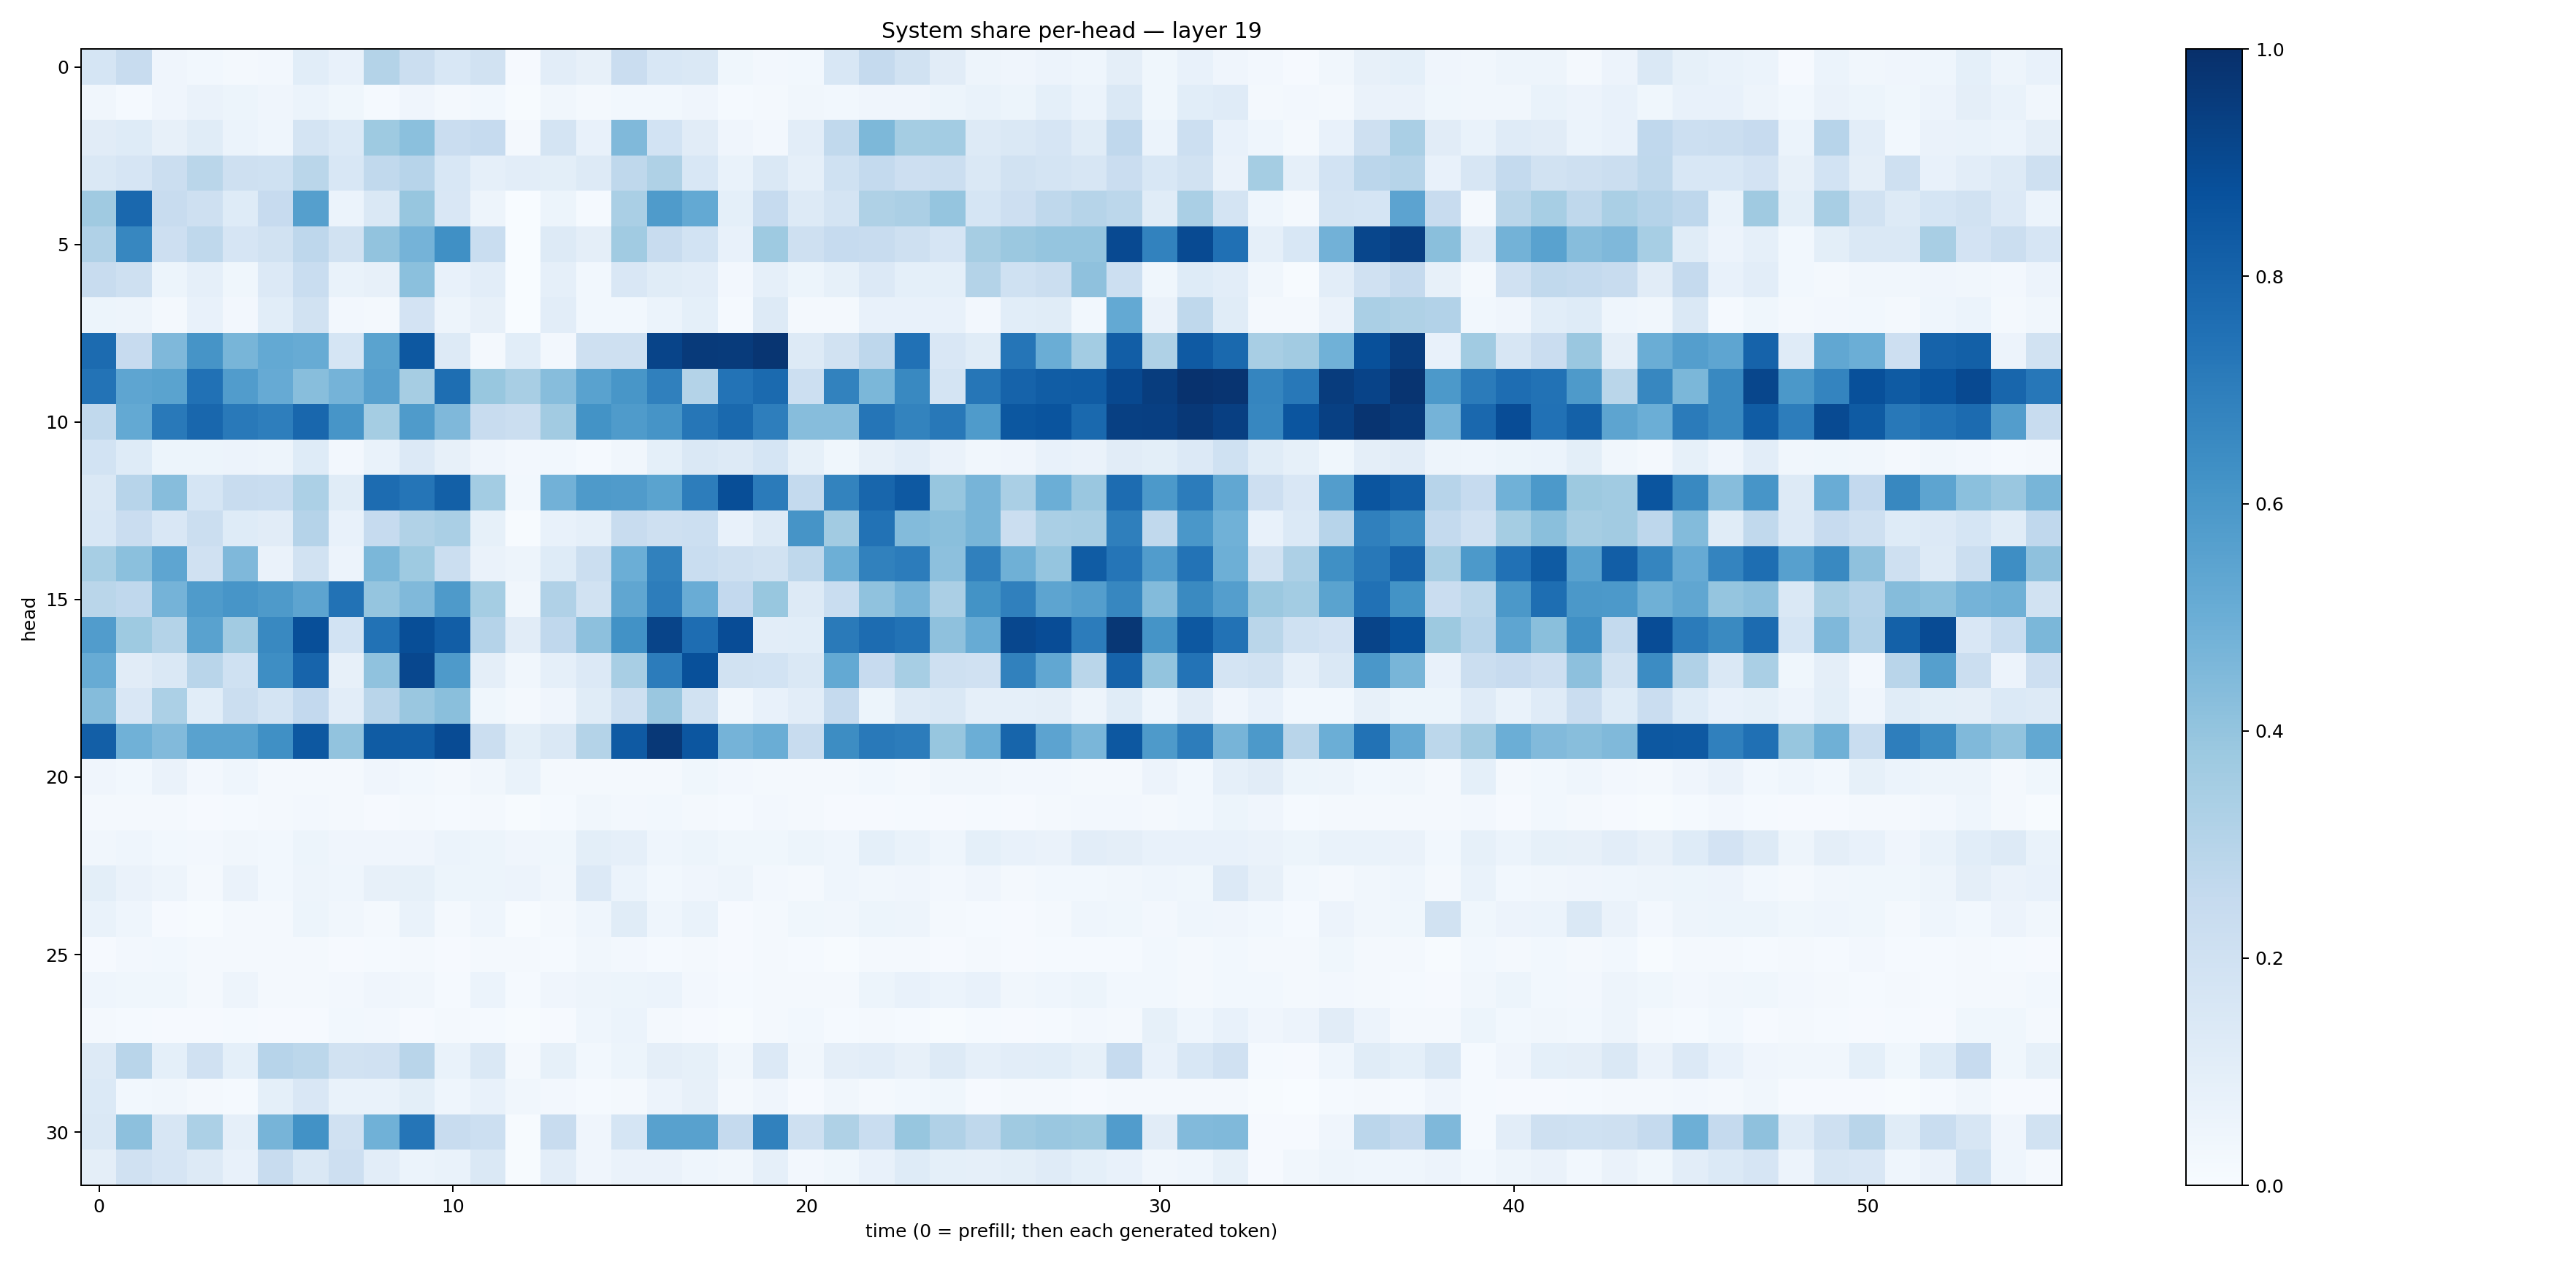

The file beside this chart, header and first rows:
0.17041175, 0.23666583, 0.04250987, 0.029186241, 0.023049325, 0.02531039, 0.108497806, 0.074142046, 0.30700696, 0.21922292, 0.15495205, 0.19138871, 0.009947739, 0.101796694, 0.08020691, 0.22978197, 0.15346184, 0.1443187, 0.037930362, 0.023610532, 0.02754239, 0.15271196, 0.25136703, 0.19179986
0.03228, 0.01263, 0.04176, 0.06638, 0.05368, 0.03989, 0.05993, 0.03866, 0.01362, 0.04204, 0.02183, 0.02822, 0.005909, 0.03152, 0.01917, 0.02858, 0.02856, 0.04289, 0.0131, 0.0177, 0.03293, 0.02909, 0.03974, 0.03921
0.1107, 0.1221, 0.08197, 0.117, 0.06073, 0.04635, 0.1787, 0.1373, 0.3711, 0.4203, 0.228, 0.2469, 0.01979, 0.1733, 0.07142, 0.4464, 0.1843, 0.1112, 0.04, 0.02638, 0.1054, 0.2655, 0.4545, 0.3542
0.1475, 0.1651, 0.2206, 0.2865, 0.2072, 0.2003, 0.2872, 0.1526, 0.2626, 0.2947, 0.1559, 0.08788, 0.1038, 0.1011, 0.1276, 0.2713, 0.3242, 0.1544, 0.06847, 0.1416, 0.08755, 0.2, 0.2557, 0.2138
0.3693, 0.7838, 0.2361, 0.2097, 0.1223, 0.2455, 0.5633, 0.0613, 0.1428, 0.3922, 0.1492, 0.04822, 0.003743, 0.05368, 0.0147, 0.3367, 0.5837, 0.5224, 0.09151, 0.2493, 0.128, 0.1745, 0.322, 0.3334
0.3191, 0.6656, 0.2111, 0.2706, 0.1676, 0.1898, 0.2741, 0.1911, 0.4045, 0.4759, 0.6291, 0.2325, 0.003874, 0.1286, 0.09446, 0.3665, 0.2406, 0.1869, 0.07192, 0.3743, 0.2087, 0.2465, 0.2422, 0.2107
0.2357, 0.2046, 0.05395, 0.08932, 0.03726, 0.1337, 0.2305, 0.067, 0.08044, 0.4185, 0.07685, 0.1047, 0.002229, 0.08825, 0.02814, 0.1511, 0.1151, 0.1045, 0.02703, 0.08963, 0.05333, 0.08273, 0.1354, 0.09162
0.05214, 0.05016, 0.01703, 0.07452, 0.02523, 0.1075, 0.1913, 0.02514, 0.02005, 0.18, 0.05008, 0.07956, 0.002466, 0.1051, 0.02989, 0.0305, 0.06025, 0.09303, 0.01491, 0.1316, 0.02233, 0.02198, 0.0715, 0.07346
0.7696, 0.2424, 0.4521, 0.612, 0.4671, 0.5234, 0.5111, 0.1701, 0.5496, 0.8456, 0.1305, 0.01757, 0.1085, 0.02618, 0.2064, 0.2038, 0.9188, 0.9595, 0.9564, 0.9799, 0.127, 0.1923, 0.275, 0.7474
0.7415, 0.5386, 0.5489, 0.7479, 0.5778, 0.5128, 0.4272, 0.4741, 0.5622, 0.3479, 0.7581, 0.3902, 0.3408, 0.4322, 0.5517, 0.6042, 0.6894, 0.3063, 0.7389, 0.7746, 0.2167, 0.6829, 0.4581, 0.658
0.2652, 0.5206, 0.7175, 0.7874, 0.7149, 0.6979, 0.7878, 0.6077, 0.3525, 0.585, 0.4499, 0.2417, 0.2235, 0.3619, 0.6207, 0.5852, 0.612, 0.7299, 0.7809, 0.6965, 0.4324, 0.4329, 0.732, 0.6785
0.1844, 0.1236, 0.05351, 0.05322, 0.05648, 0.04863, 0.1231, 0.02545, 0.06995, 0.1356, 0.08138, 0.0428, 0.02415, 0.02888, 0.0137, 0.03315, 0.09038, 0.1423, 0.1266, 0.1694, 0.08394, 0.03688, 0.07867, 0.1029
0.143, 0.2963, 0.4331, 0.1703, 0.2417, 0.2326, 0.3301, 0.1135, 0.7688, 0.7317, 0.8153, 0.3575, 0.02873, 0.4812, 0.5866, 0.5798, 0.5501, 0.7005, 0.8853, 0.7088, 0.2573, 0.6787, 0.7898, 0.8434
0.1525, 0.2289, 0.1494, 0.219, 0.125, 0.1126, 0.3038, 0.07458, 0.248, 0.3151, 0.3376, 0.08327, 0.005882, 0.07795, 0.08957, 0.2394, 0.2083, 0.2177, 0.0711, 0.1274, 0.6096, 0.3606, 0.7428, 0.4395
0.3463, 0.4199, 0.5379, 0.1973, 0.4529, 0.06459, 0.1925, 0.05777, 0.4579, 0.3728, 0.2217, 0.06639, 0.04967, 0.1222, 0.2218, 0.4961, 0.6853, 0.2335, 0.2101, 0.1889, 0.2705, 0.4942, 0.6837, 0.7061
0.2858, 0.2666, 0.4765, 0.5838, 0.6067, 0.5887, 0.5418, 0.746, 0.3965, 0.4488, 0.5872, 0.3547, 0.03422, 0.3166, 0.1901, 0.5342, 0.7008, 0.5053, 0.2606, 0.3879, 0.1272, 0.2306, 0.4087, 0.4726
0.5753, 0.3726, 0.3085, 0.5511, 0.3631, 0.6589, 0.8826, 0.187, 0.7432, 0.8836, 0.8218, 0.3019, 0.1097, 0.2687, 0.416, 0.6216, 0.9205, 0.7636, 0.8889, 0.1025, 0.1066, 0.7147, 0.7667, 0.7455
0.5095, 0.1114, 0.1411, 0.2893, 0.2014, 0.6393, 0.7986, 0.08201, 0.4074, 0.9092, 0.589, 0.09628, 0.03278, 0.08697, 0.1365, 0.3428, 0.7062, 0.8786, 0.1922, 0.1843, 0.1476, 0.5221, 0.2424, 0.3462
0.4345, 0.1508, 0.3285, 0.1069, 0.2188, 0.1736, 0.2599, 0.1049, 0.2927, 0.3845, 0.4236, 0.03855, 0.02213, 0.04187, 0.115, 0.2067, 0.383, 0.1875, 0.03477, 0.07131, 0.1023, 0.2506, 0.051, 0.1291
0.8177, 0.4876, 0.4414, 0.5537, 0.5531, 0.6295, 0.8453, 0.4047, 0.8305, 0.8281, 0.892, 0.2189, 0.09965, 0.1454, 0.3085, 0.8383, 0.9682, 0.8536, 0.4746, 0.5007, 0.2389, 0.6434, 0.716, 0.7057
0.0428, 0.02953, 0.06508, 0.02714, 0.04493, 0.02244, 0.02127, 0.02262, 0.03976, 0.02812, 0.0166, 0.03321, 0.06659, 0.01915, 0.01984, 0.01613, 0.01819, 0.03739, 0.02597, 0.02329, 0.01727, 0.01751, 0.03016, 0.0207
0.02106, 0.01601, 0.02125, 0.008847, 0.01422, 0.01926, 0.02688, 0.01594, 0.009617, 0.01821, 0.01434, 0.0213, 0.005377, 0.01523, 0.03284, 0.02694, 0.02767, 0.01961, 0.01556, 0.02486, 0.01659, 0.007855, 0.009402, 0.01358
0.0341, 0.04582, 0.02759, 0.0268, 0.03275, 0.03006, 0.05255, 0.03987, 0.03947, 0.04122, 0.06144, 0.05399, 0.04161, 0.03756, 0.09921, 0.08754, 0.04468, 0.0513, 0.03529, 0.03732, 0.0516, 0.04329, 0.09131, 0.07012
0.09919, 0.06402, 0.05039, 0.01947, 0.06521, 0.03094, 0.04949, 0.04514, 0.07979, 0.08422, 0.05189, 0.05403, 0.0566, 0.03226, 0.1342, 0.05976, 0.03095, 0.04147, 0.0481, 0.02683, 0.02113, 0.04403, 0.03233, 0.04154
0.06961, 0.04392, 0.0102, 0.005567, 0.02003, 0.017, 0.05228, 0.03217, 0.02034, 0.06762, 0.02165, 0.04405, 0.005427, 0.02332, 0.04389, 0.1161, 0.04375, 0.06678, 0.009223, 0.01832, 0.03632, 0.03332, 0.05222, 0.04833
0.00988, 0.02596, 0.03042, 0.01582, 0.01666, 0.01782, 0.01725, 0.00937, 0.01268, 0.02324, 0.01069, 0.01762, 0.01591, 0.01193, 0.03329, 0.02551, 0.01375, 0.02027, 0.009109, 0.01673, 0.0131, 0.00695, 0.01657, 0.01801
0.04438, 0.03833, 0.03801, 0.02336, 0.04689, 0.01893, 0.02001, 0.02665, 0.03935, 0.03274, 0.01518, 0.06078, 0.01474, 0.04176, 0.04763, 0.05451, 0.05987, 0.02405, 0.0147, 0.01585, 0.02159, 0.02114, 0.05122, 0.07294
0.01825, 0.01209, 0.008843, 0.01005, 0.01534, 0.009545, 0.01164, 0.02751, 0.0262, 0.009181, 0.0192, 0.01269, 0.007451, 0.01027, 0.04648, 0.06165, 0.01838, 0.01087, 0.007302, 0.01621, 0.02867, 0.01451, 0.0205, 0.01413
0.1253, 0.2917, 0.09268, 0.1992, 0.09313, 0.2945, 0.2797, 0.1938, 0.1987, 0.291, 0.06864, 0.1464, 0.02025, 0.0853, 0.02932, 0.05377, 0.09518, 0.08479, 0.03473, 0.134, 0.0323, 0.09638, 0.1018, 0.0789
0.1402, 0.03014, 0.03299, 0.0218, 0.01458, 0.09259, 0.1507, 0.06847, 0.06801, 0.1002, 0.04389, 0.07607, 0.03151, 0.02699, 0.01196, 0.01926, 0.05704, 0.0783, 0.01578, 0.04185, 0.01098, 0.03446, 0.02002, 0.02964
0.1475, 0.4157, 0.1587, 0.3284, 0.08805, 0.471, 0.624, 0.1982, 0.4849, 0.7331, 0.2399, 0.2184, 0.006926, 0.242, 0.04247, 0.1716, 0.5567, 0.557, 0.2505, 0.6845, 0.2103, 0.3236, 0.2326, 0.394
0.09528, 0.1975, 0.1671, 0.1328, 0.07305, 0.2369, 0.1418, 0.2134, 0.1021, 0.06159, 0.06706, 0.1433, 0.007693, 0.1048, 0.04288, 0.06511, 0.06554, 0.04624, 0.03451, 0.08653, 0.0243, 0.0357, 0.0714, 0.1212
